Run: headless pygame with SDL's dummy video driver; simulated clock (each Clock.tick advances the game by its frame time, no real sleeping); random seed 0; keys injected as events and as key.get_pressed() state; no mouse input.
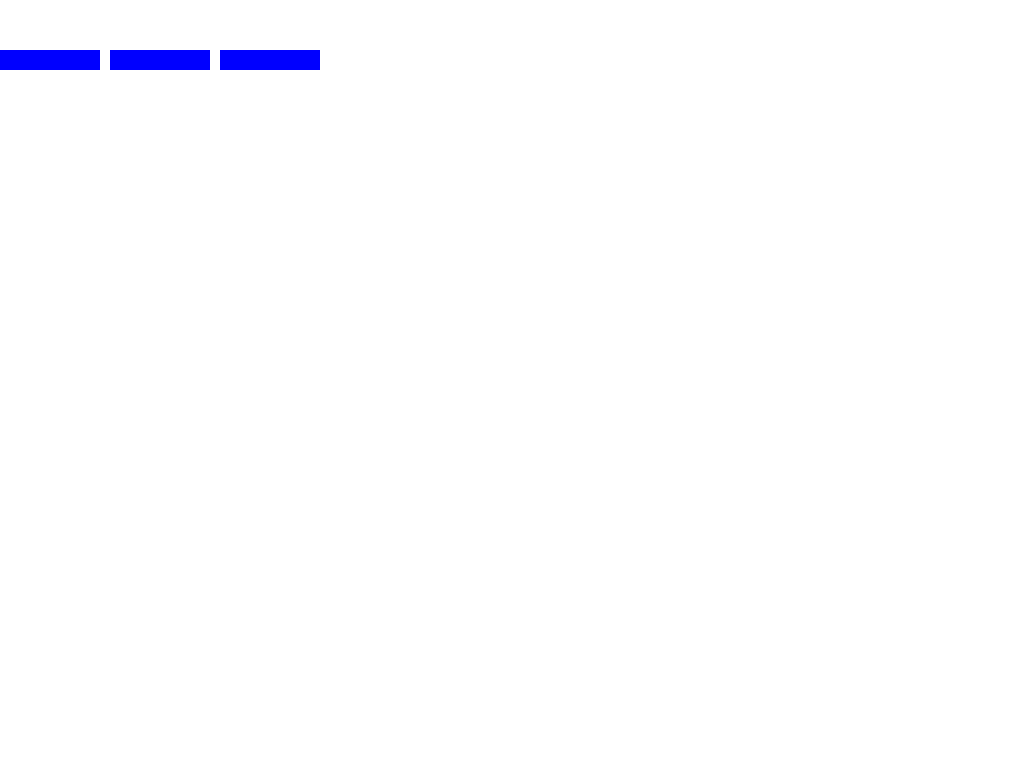
Frame 1 of 4 · flips 1–60 · no input
Frame 2 of 4 · flips 61–180 · tapped SPACE, RETURN · held RIGHT (→), D · screen unchanged from frame 1, image omitted
Frame 3 of 4 · flips 181–300 · held DOWN (↓), S · screen unchanged from frame 2, image omitted
Frame 4 of 4 · flips 301–420 · held LEFT (←), A, UP (↑), W · screen unchanged from frame 3, image omitted

The pygame program that drew these frames:

"""Platformer scene for Level 1."""
from collections import namedtuple
from numbers import Number

import pygame
import pygame.display
import pygame.sprite
import pygame.time
from pygame import Color, Surface
from pygame.sprite import Group, GroupSingle, Sprite


class Vector(namedtuple('Vector', ['x', 'y'])):
    def __neg__(self):
        return Vector(-self.x, -self.y)

    def __add__(self, other):
        if not isinstance(other, Vector):
            raise TypeError(f"{other} is not a vector")

        x = self.x + other.x
        y = self.y + other.y
        return Vector(x, y)

    def __sub__(self, other):
        self.__add__(-other)

    def __mul__(self, other):
        if isinstance(other, Number):
            return Vector(other * self.x, other * self.y)
        else:
            raise TypeError(f"can't multiply vector by {type(other)}")

    def __rmul__(self, other):
        return self.__mul__(other)


class NotePlatformerScene:
    def __init__(self):
        self.player = GroupSingle()
        self.platforms = Group()
        self.enemies = Group()
        self.objects = [self.platforms, self.enemies, self.player]

        self.load()

    def load(self):
        self.player.add(Player(position=Vector(40, 40)))
        self.platforms.add(Platform(position=Vector(0, 50)))
        self.platforms.add(Platform(position=Vector(110, 50)))
        self.platforms.add(Platform(position=Vector(220, 50)))
        self.enemies.add(Enemy(position=Vector(100, 40)))

    def render(self, screen):
        screen.fill(Color('white'))
        for sprite_group in self.objects:
            sprite_group.draw(screen)

    def update(self):
        for sprite_group in self.objects:
            sprite_group.update()

    def handle_events(self, events):
        pass


class Blob(Sprite):
    def __init__(self, width, height, color, position, velocity=Vector(0, 0)):
        super().__init__()
        self.image = Surface((width, height))
        self.image.fill(Color(color))
        self.rect = self.image.get_rect()
        self.rect.x, self.rect.y = position
        self.velocity = velocity

    def update(self):
        self.rect.move_ip(*self.velocity)


class Platform(Blob):
    def __init__(self, **kwargs):
        super().__init__(100, 20, 'blue', **kwargs)


class Player(Blob):
    def __init__(self, **kwargs):
        super().__init__(10, 10, 'green', velocity=Vector(20, 0), **kwargs)


class Enemy(Blob):
    def __init__(self, **kwargs):
        super().__init__(10, 10, 'red', velocity=Vector(-10, 0), **kwargs)


def main():
    pygame.init()

    size = [600, 400]
    screen = pygame.display.set_mode(size, pygame.FULLSCREEN)
    pygame.display.set_caption('Test platformer')

    level = NotePlatformerScene()
    clock = pygame.time.Clock()
    fps = 2

    while True:
        if any(event.type == pygame.QUIT for event in pygame.event.get()):
            break

        level.update()
        level.render(screen)
        clock.tick(fps)
        pygame.display.flip()

    pygame.quit()


if __name__ == "__main__":
    main()
